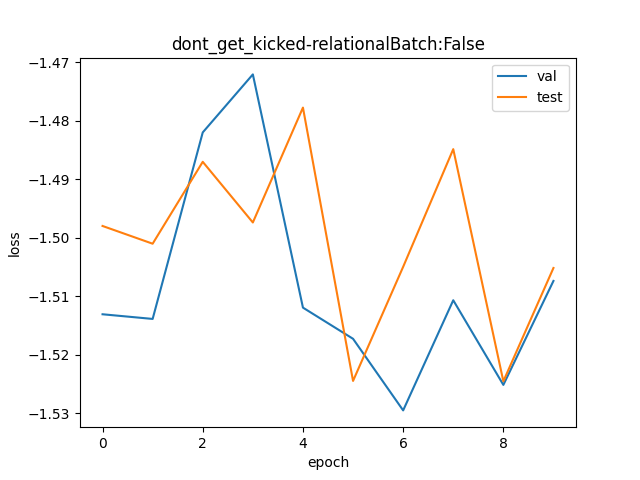

The table this chart was drawn from, first rows:
val, test
0.2202, 0.2236
0.22, 0.2229
0.2272, 0.226
0.2294, 0.2237
0.2205, 0.2281
0.2193, 0.2177
0.2166, 0.222
0.2208, 0.2265
0.2176, 0.2177
0.2215, 0.222
